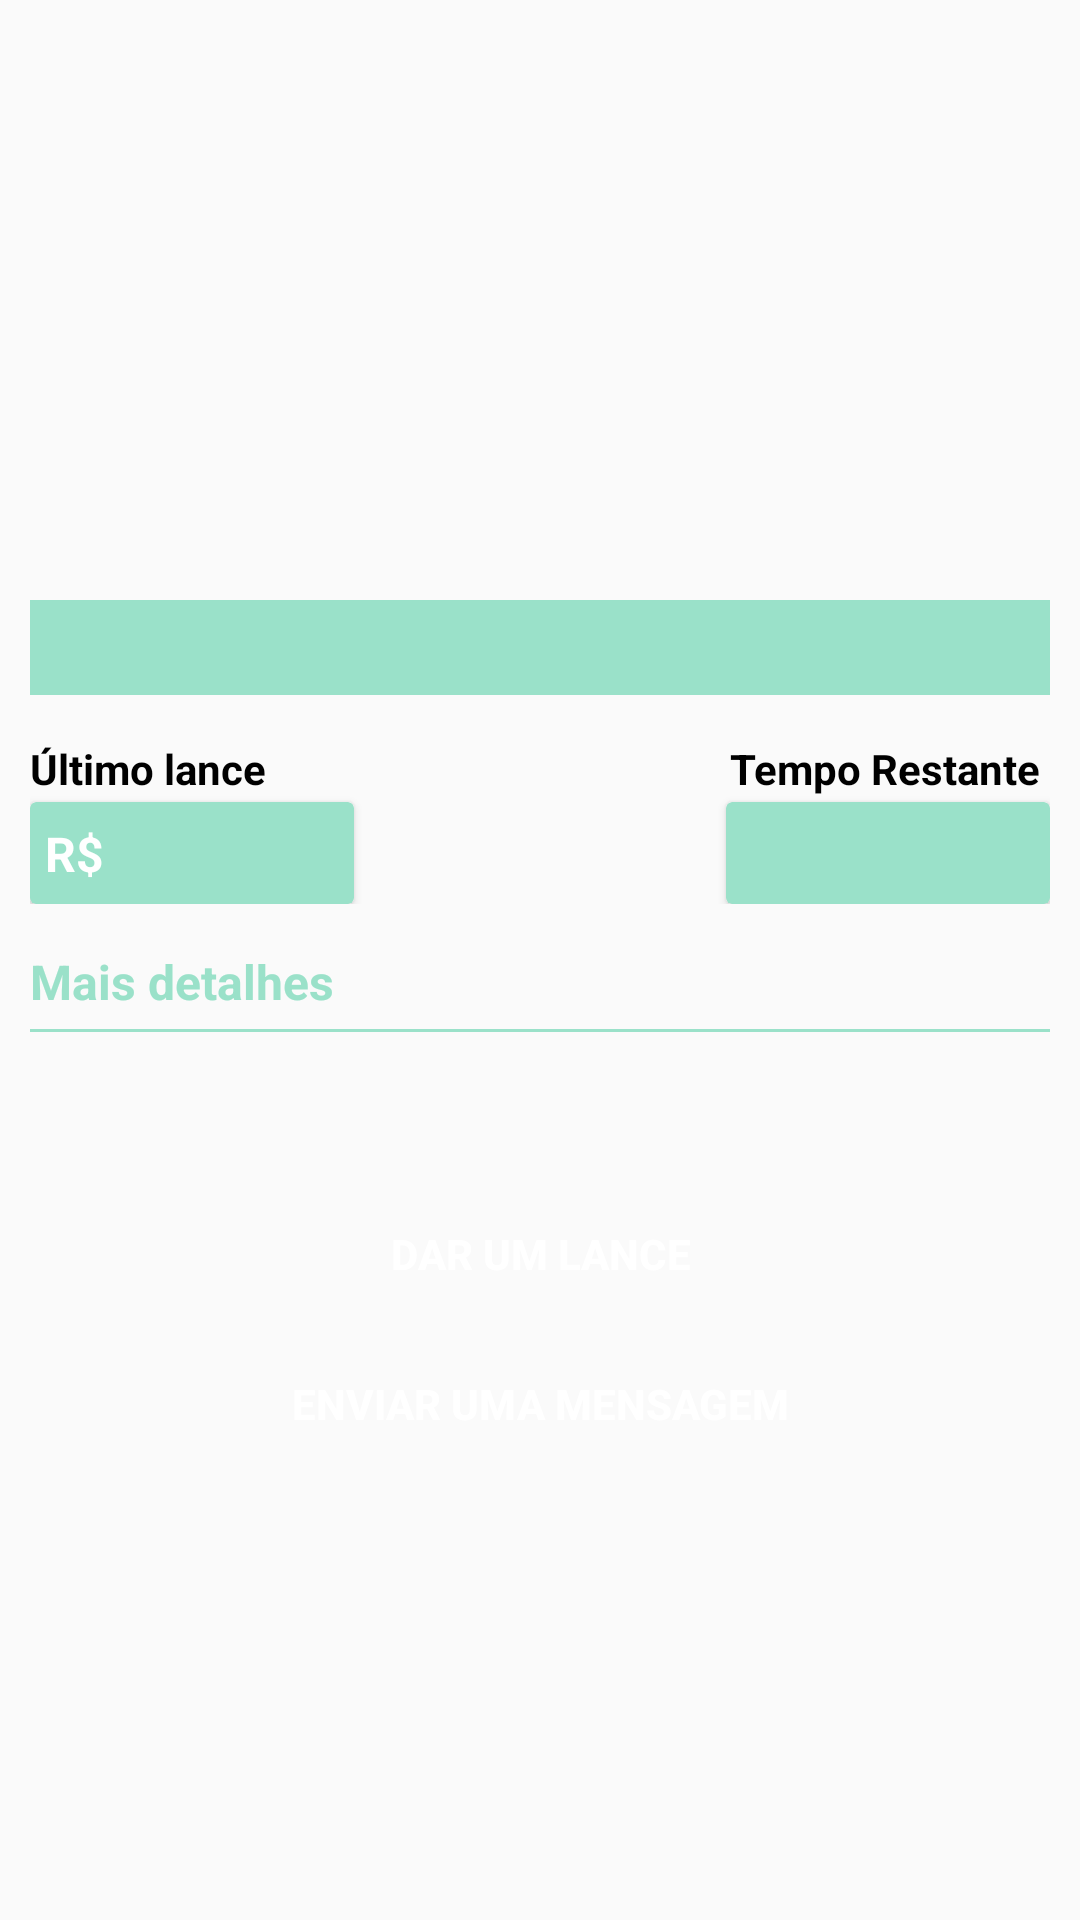

Write the Android layout XML for this screen, with the resource values it uses.
<!-- AndroidManifest.xml: application theme AppTheme -->
<!-- res/layout/fragment_descricao.xml -->
<?xml version="1.0" encoding="utf-8"?>
<LinearLayout
    xmlns:android="http://schemas.android.com/apk/res/android"
    android:orientation="vertical"
    android:layout_width="match_parent"
    android:layout_height="match_parent">


    <ScrollView
        android:layout_width="match_parent"
        android:layout_height="match_parent">

        <LinearLayout
            android:layout_width="match_parent"
            android:layout_height="match_parent"
            android:layout_marginBottom="10dp"
            android:layout_marginLeft="10dp"
            android:layout_marginRight="10dp"
            android:orientation="vertical">

            <ImageView
                android:id="@+id/imageProduto"
                android:layout_width="match_parent"
                android:layout_height="200dp"
                android:scaleType="centerCrop" />

            <TextView
                android:id="@+id/TextProduto"
                android:layout_width="match_parent"
                android:layout_height="wrap_content"
                android:background="@color/colorPrimary"
                android:gravity="center"
                android:padding="5dp"
                android:textColor="@color/black"
                android:textSize="16sp"
                android:textStyle="bold" />

            <RelativeLayout
                android:layout_width="match_parent"
                android:layout_height="wrap_content"
                android:layout_marginTop="10dp">

                <TextView
                    android:layout_width="match_parent"
                    android:layout_height="wrap_content"
                    android:layout_marginBottom="4dp"
                    android:layout_marginTop="5dp"
                    android:text="@string/ltimo_lance"
                    android:textColor="@color/black"
                    android:textStyle="bold" />

                <android.support.v7.widget.CardView
                    android:layout_width="108dp"
                    android:layout_height="34dp"
                    android:layout_alignParentLeft="true"
                    android:backgroundTint="@color/verdeClaro"
                    android:layout_marginTop="25.5dp">

                    <TextView
                        android:layout_width="wrap_content"
                        android:layout_height="wrap_content"
                        android:text="R$"
                        android:textStyle="bold"
                        android:textColor="@color/white"
                        android:textSize="16sp"
                        android:layout_marginTop="0.2dp"
                        android:layout_marginLeft="5dp"
                        android:layout_gravity="center_vertical"/>

                    <TextView
                        android:id="@+id/TextValor"
                        android:layout_width="wrap_content"
                        android:layout_height="33dp"
                        android:layout_alignParentLeft="true"
                        android:layout_marginLeft="20dp"
                        android:padding="8dp"
                        android:textColor="#ffffff"
                        android:textStyle="bold" />

                </android.support.v7.widget.CardView>

                <TextView
                    android:layout_width="110dp"
                    android:layout_height="wrap_content"
                    android:layout_alignParentRight="true"
                    android:layout_marginTop="5dp"
                    android:gravity="center"
                    android:text="Tempo Restante"
                    android:textColor="@color/black"
                    android:textStyle="bold" />

                <android.support.v7.widget.CardView
                    android:layout_width="108dp"
                    android:layout_height="34dp"
                    android:layout_alignParentRight="true"
                    android:backgroundTint="@color/verdeClaro"
                    android:layout_marginTop="25.5dp">

                    <TextView
                        android:id="@+id/TextTempo"
                        android:layout_width="wrap_content"
                        android:layout_height="33dp"
                        android:background="@color/verdeClaro"
                        android:layout_alignParentRight="true"
                        android:layout_marginLeft="17dp"
                        android:gravity="left"
                        android:padding="8dp"
                        android:textColor="#ffffff"
                        android:textStyle="bold" />

                </android.support.v7.widget.CardView>

            </RelativeLayout>

            <TextView
                android:layout_width="match_parent"
                android:layout_height="wrap_content"
                android:layout_marginTop="15dp"
                android:text="Mais detalhes"
                android:textColor="@color/colorPrimaryDark"
                android:textSize="16sp"
                android:textStyle="bold" />

            <View
                android:layout_width="match_parent"
                android:layout_height="1dp"
                android:layout_marginTop="5dp"
                android:background="@color/colorPrimaryDark" />


            <ScrollView
                android:layout_width="match_parent"
                android:layout_height="wrap_content">

                <TextView
                    android:id="@+id/textDetalhes"
                    android:layout_width="match_parent"
                    android:layout_height="wrap_content"
                    android:layout_marginTop="5dp"
                    android:textColor="#000" />

            </ScrollView>

            <Button
                android:id="@+id/btn_lance"
                android:layout_width="match_parent"
                android:layout_height="40dp"
                android:layout_marginBottom="10dp"
                android:layout_marginTop="30dp"
                android:background="@drawable/edteste2"
                android:text="DAR UM LANCE"
                android:textColor="#ffffff"
                android:textStyle="bold" />
            <Button
                android:id="@+id/btn_enviar_msg"
                android:layout_width="match_parent"
                android:layout_height="40dp"
                android:layout_marginBottom="10dp"
                android:background="@drawable/edteste2"
                android:text="ENVIAR UMA MENSAGEM"
                android:textColor="#ffffff"
                android:textStyle="bold" />

        </LinearLayout>

    </ScrollView>

</LinearLayout>
<!-- resources referenced by this layout -->
<resources>
  <color name="black">#000000</color>
  <color name="colorPrimary">#9ae1c9</color>
  <color name="colorPrimaryDark">#9ae1c9</color>
  <color name="verdeClaro">#9ae1c9</color>
  <color name="white">#FFFFFF</color>
  <string name="ltimo_lance">Último lance</string>
  <style name="AppTheme" parent="Theme.AppCompat.Light.NoActionBar">
          
          
          <item name="colorPrimary">@color/app_green_dark</item>
          <item name="colorPrimaryDark">@color/colorPrimaryDark</item>
          <item name="colorAccent">@color/colorAccent</item>
          <item name="android:colorForeground">@color/foreground_material_light</item>
      </style>
  <color name="app_green_dark">#0b8043</color>
  <color name="colorAccent">#9ae1c9</color>
  <color name="foreground_material_light">#595959</color>
</resources>
